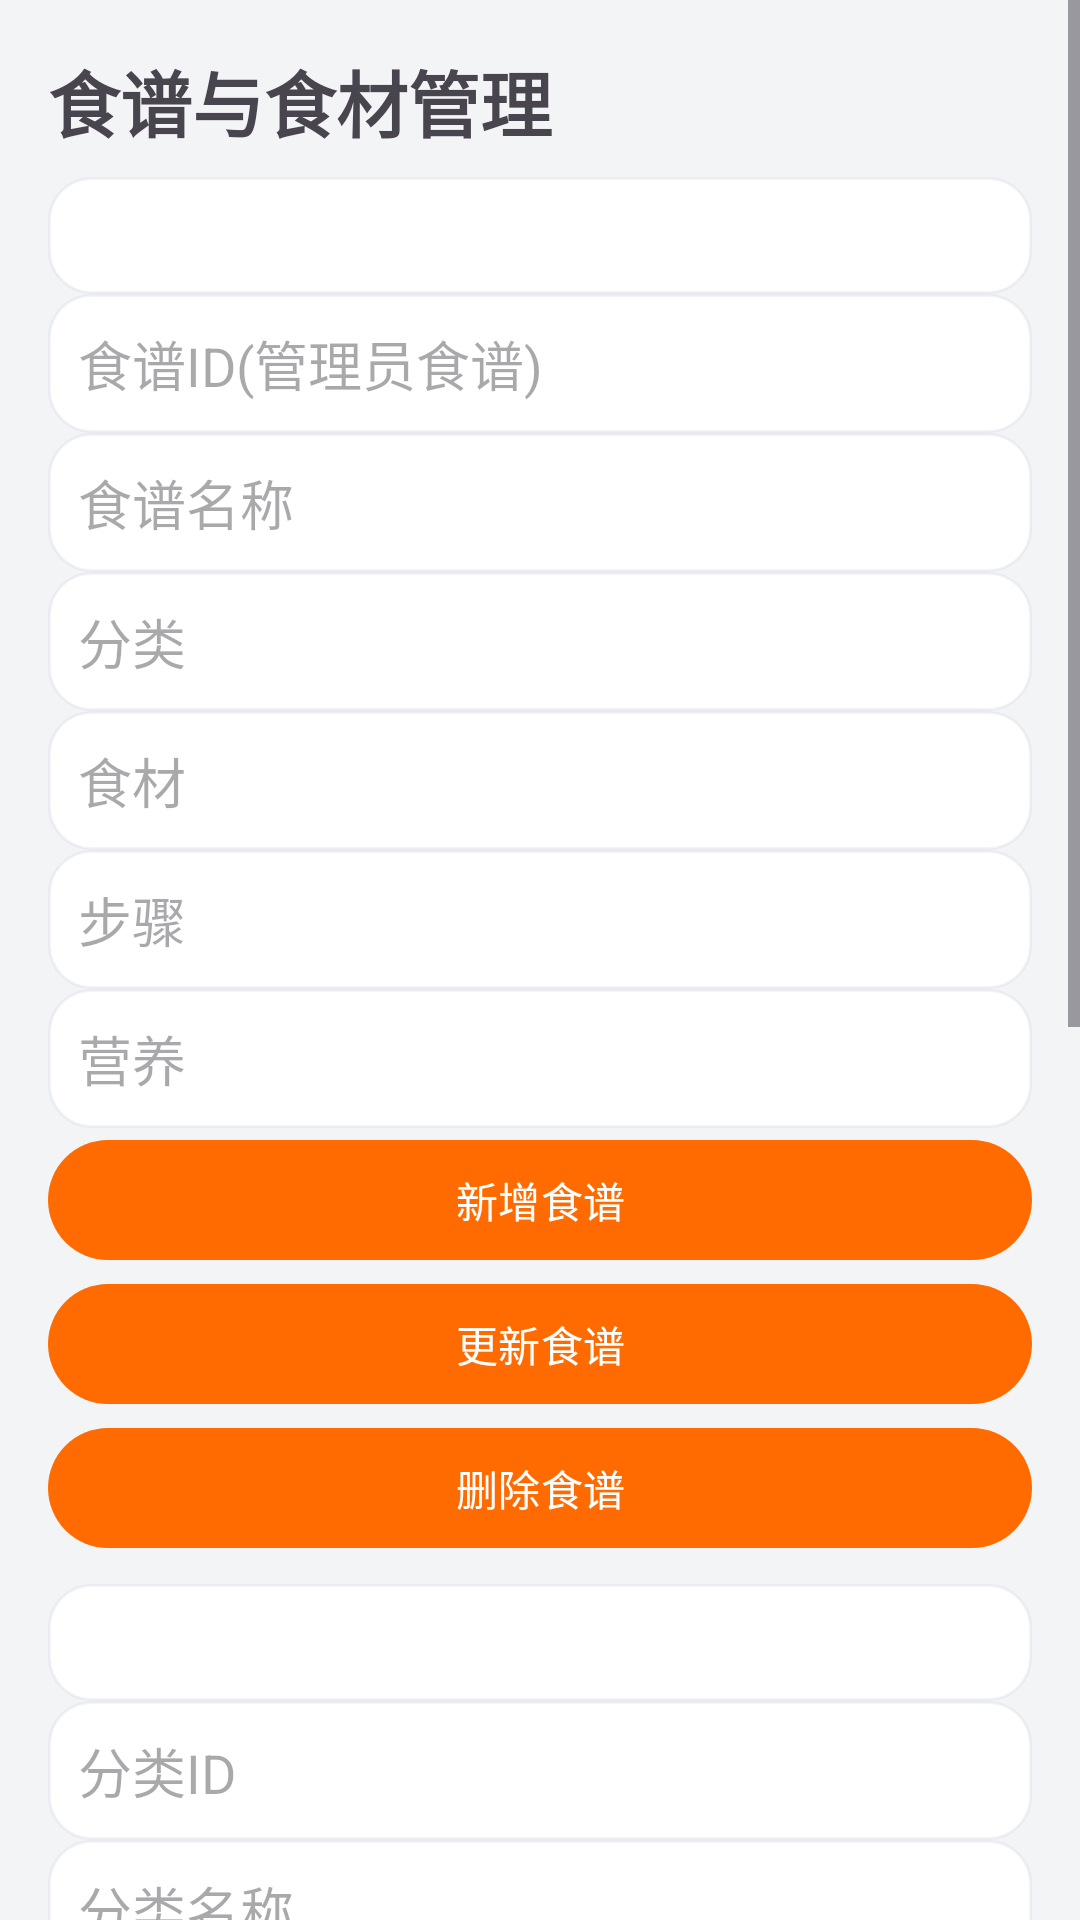

Here is an Android app screen rendered from its layout file. Give the layout XML and the strings, colors and styles it references.
<!-- AndroidManifest.xml: application theme Theme.Smartrecipe -->
<!-- res/layout/activity_admin_recipe_ingredient_manage.xml -->
<?xml version="1.0" encoding="utf-8"?>
<ScrollView xmlns:android="http://schemas.android.com/apk/res/android"
    xmlns:app="http://schemas.android.com/apk/res-auto"
    android:layout_width="match_parent"
    android:layout_height="match_parent"
    android:background="@color/bgApp">
    <LinearLayout android:layout_width="match_parent" android:layout_height="wrap_content" android:orientation="vertical" android:padding="16dp">
        <TextView android:layout_width="match_parent" android:layout_height="wrap_content" android:text="食谱与食材管理" android:textSize="24sp" android:textStyle="bold"/>
        <TextView android:id="@+id/tvRecipeList" android:layout_width="match_parent" android:layout_height="wrap_content" android:layout_marginTop="8dp" android:background="@drawable/bg_input_surface" android:padding="10dp"/>
        <EditText android:id="@+id/etRecipeId" android:layout_width="match_parent" android:layout_height="wrap_content" android:hint="食谱ID(管理员食谱)" android:inputType="number" android:background="@drawable/bg_input_surface" android:padding="10dp"/>
        <EditText android:id="@+id/etRecipeName" android:layout_width="match_parent" android:layout_height="wrap_content" android:hint="食谱名称" android:background="@drawable/bg_input_surface" android:padding="10dp"/>
        <EditText android:id="@+id/etRecipeCategory" android:layout_width="match_parent" android:layout_height="wrap_content" android:hint="分类" android:background="@drawable/bg_input_surface" android:padding="10dp"/>
        <EditText android:id="@+id/etRecipeIngredients" android:layout_width="match_parent" android:layout_height="wrap_content" android:hint="食材" android:background="@drawable/bg_input_surface" android:padding="10dp"/>
        <EditText android:id="@+id/etRecipeSteps" android:layout_width="match_parent" android:layout_height="wrap_content" android:hint="步骤" android:background="@drawable/bg_input_surface" android:padding="10dp"/>
        <EditText android:id="@+id/etRecipeNutrition" android:layout_width="match_parent" android:layout_height="wrap_content" android:hint="营养" android:background="@drawable/bg_input_surface" android:padding="10dp"/>
        <com.google.android.material.button.MaterialButton android:id="@+id/btnAddRecipe" android:layout_width="match_parent" android:layout_height="wrap_content" android:text="新增食谱" app:backgroundTint="@color/accent"/>
        <com.google.android.material.button.MaterialButton android:id="@+id/btnUpdateRecipe" android:layout_width="match_parent" android:layout_height="wrap_content" android:text="更新食谱" app:backgroundTint="@color/accent"/>
        <com.google.android.material.button.MaterialButton android:id="@+id/btnDeleteRecipe" android:layout_width="match_parent" android:layout_height="wrap_content" android:text="删除食谱" app:backgroundTint="@color/accent"/>

        <TextView android:id="@+id/tvCategoryList" android:layout_width="match_parent" android:layout_height="wrap_content" android:layout_marginTop="8dp" android:background="@drawable/bg_input_surface" android:padding="10dp"/>
        <EditText android:id="@+id/etCategoryId" android:layout_width="match_parent" android:layout_height="wrap_content" android:hint="分类ID" android:inputType="number" android:background="@drawable/bg_input_surface" android:padding="10dp"/>
        <EditText android:id="@+id/etCategoryName" android:layout_width="match_parent" android:layout_height="wrap_content" android:hint="分类名称" android:background="@drawable/bg_input_surface" android:padding="10dp"/>
        <EditText android:id="@+id/etCategoryDesc" android:layout_width="match_parent" android:layout_height="wrap_content" android:hint="分类描述" android:background="@drawable/bg_input_surface" android:padding="10dp"/>
        <com.google.android.material.button.MaterialButton android:id="@+id/btnAddCategory" android:layout_width="match_parent" android:layout_height="wrap_content" android:text="新增分类" app:backgroundTint="@color/accent"/>
        <com.google.android.material.button.MaterialButton android:id="@+id/btnUpdateCategory" android:layout_width="match_parent" android:layout_height="wrap_content" android:text="更新分类" app:backgroundTint="@color/accent"/>
        <com.google.android.material.button.MaterialButton android:id="@+id/btnDeleteCategory" android:layout_width="match_parent" android:layout_height="wrap_content" android:text="删除分类" app:backgroundTint="@color/accent"/>

        <TextView android:id="@+id/tvIngredientList" android:layout_width="match_parent" android:layout_height="wrap_content" android:layout_marginTop="8dp" android:background="@drawable/bg_input_surface" android:padding="10dp"/>
        <EditText android:id="@+id/etIngredientId" android:layout_width="match_parent" android:layout_height="wrap_content" android:hint="食材ID" android:inputType="number" android:background="@drawable/bg_input_surface" android:padding="10dp"/>
        <EditText android:id="@+id/etIngredientName" android:layout_width="match_parent" android:layout_height="wrap_content" android:hint="食材名称" android:background="@drawable/bg_input_surface" android:padding="10dp"/>
        <EditText android:id="@+id/etIngredientNutrition" android:layout_width="match_parent" android:layout_height="wrap_content" android:hint="营养成分" android:background="@drawable/bg_input_surface" android:padding="10dp"/>
        <com.google.android.material.button.MaterialButton android:id="@+id/btnAddIngredient" android:layout_width="match_parent" android:layout_height="wrap_content" android:text="新增食材" app:backgroundTint="@color/accent"/>
        <com.google.android.material.button.MaterialButton android:id="@+id/btnUpdateIngredient" android:layout_width="match_parent" android:layout_height="wrap_content" android:text="更新食材" app:backgroundTint="@color/accent"/>
        <com.google.android.material.button.MaterialButton android:id="@+id/btnDeleteIngredient" android:layout_width="match_parent" android:layout_height="wrap_content" android:text="删除食材" app:backgroundTint="@color/accent"/>
    </LinearLayout>
</ScrollView>
<!-- resources referenced by this layout -->
<resources>
  <color name="accent">#FF6B00</color>
  <color name="bgApp">#F3F4F6</color>
  <!-- drawable bg_input_surface (drawable) -->
  <?xml version="1.0" encoding="utf-8"?>
  <shape xmlns:android="http://schemas.android.com/apk/res/android">
      <solid android:color="#FFFFFFFF" />
      <corners android:radius="14dp" />
      <stroke android:width="1dp" android:color="#1E94A3B8" />
  </shape>
  <style name="Theme.Smartrecipe" parent="Base.Theme.Smartrecipe" />
  <style name="Base.Theme.Smartrecipe" parent="Theme.Material3.DayNight.NoActionBar">
          <item name="colorPrimary">@color/accent</item>
          <item name="colorSecondary">@color/colorSecondary</item>
          <item name="colorPrimaryContainer">@color/colorPrimaryContainer</item>
          <item name="android:statusBarColor">@android:color/transparent</item>
      </style>
  <color name="colorSecondary">#0EA5A6</color>
  <color name="colorPrimaryContainer">#E0E7FF</color>
</resources>
